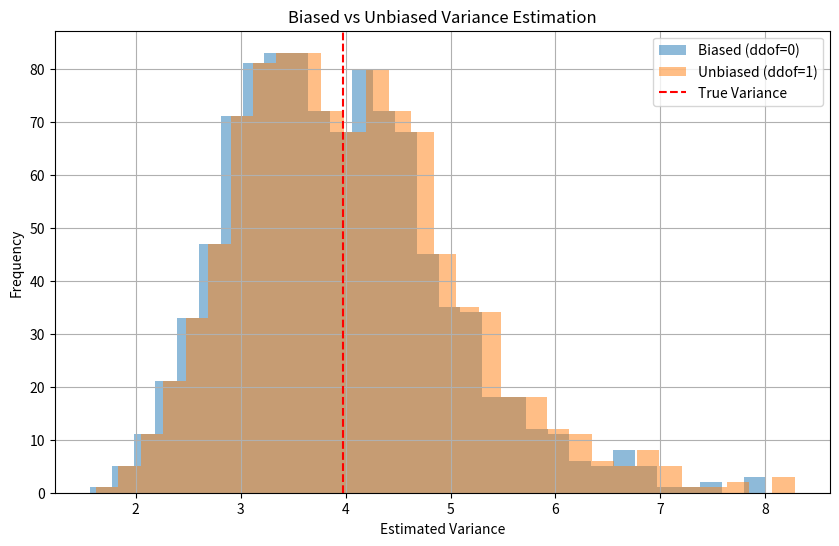

Generate this figure with matplotlib:
import numpy as np
import matplotlib.pyplot as plt

# Step 1: Generate a large population (this is our ground truth)
# np.random.seed(42)
N = 100_000
mu = 5
sigma = 2
population = np.random.normal(loc=mu, scale=sigma, size=N)

# True population variance
true_variance = np.var(population)  # uses n by default in np.var()

# Step 2: Sample repeatedly from the population
n = 30        # sample size
repeats = 1000
sample_means = []
biased_vars = []
unbiased_vars = []

for _ in range(repeats):
    sample = np.random.choice(population, size=n, replace=False)
    mean_sample = np.mean(sample)
    sample_means.append(mean_sample)

    # Biased variance (dividing by n)
    biased = np.var(sample, ddof=0, mean=mu)
    
    # Unbiased variance (dividing by n - 1)
    unbiased = np.var(sample, ddof=1, mean=mu)
    
    biased_vars.append(biased)
    unbiased_vars.append(unbiased)
bins = int(np.sqrt(len(biased_vars)))
# Step 3: Plot the results
plt.figure(figsize=(10, 6))
plt.hist(biased_vars, bins=bins, alpha=0.5, label="Biased (ddof=0)")
plt.hist(unbiased_vars, bins=bins, alpha=0.5, label="Unbiased (ddof=1)")
plt.axvline(true_variance, color='red', linestyle='--', label="True Variance")
plt.title("Biased vs Unbiased Variance Estimation")
plt.xlabel("Estimated Variance")
plt.ylabel("Frequency")
plt.legend()
plt.grid(True)
plt.show()

# Step 4: Print average results
print(f"True population variance     : {true_variance:.4f}")
print(f"Average biased sample var    : {np.mean(biased_vars):.4f}")
print(f"Average unbiased sample var  : {np.mean(unbiased_vars):.4f}")
print(f"Average sample mean          : {np.mean(sample_means):.4f}")